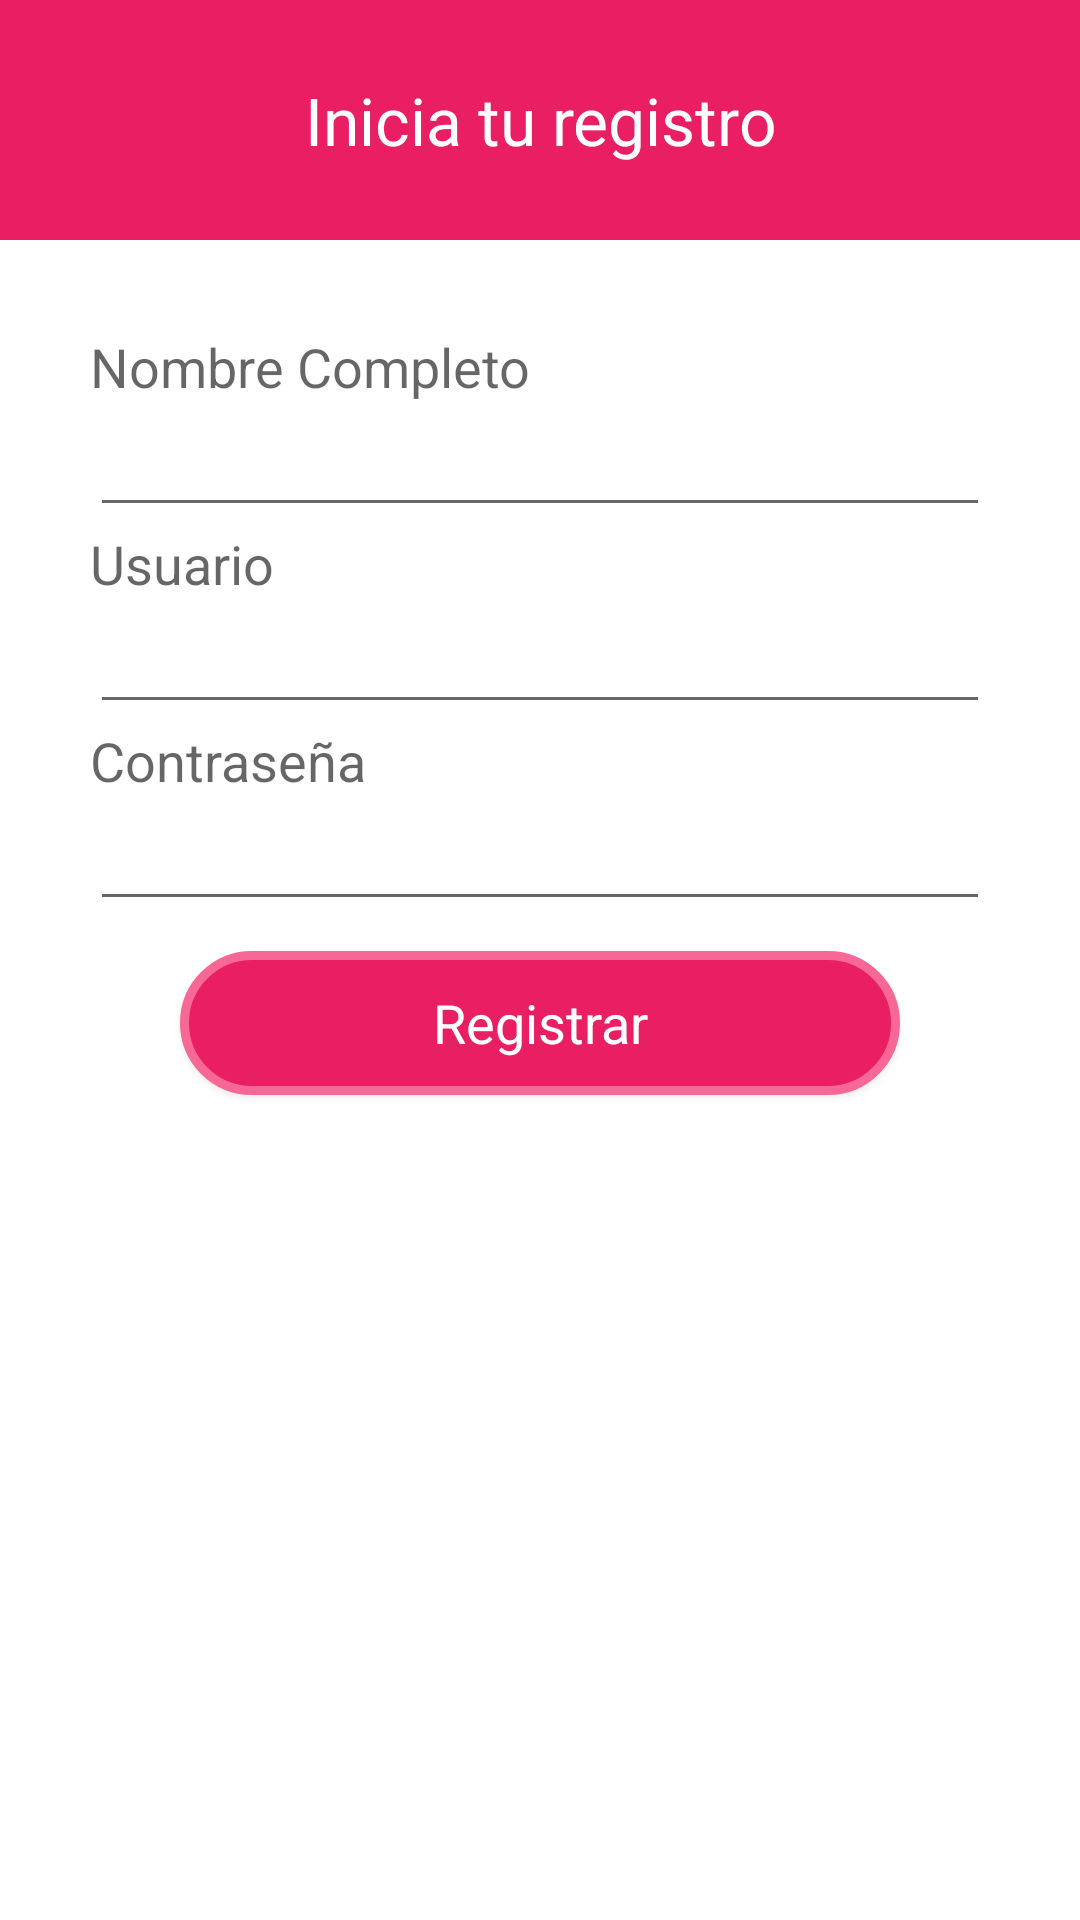

Android layout source for this screen:
<!-- AndroidManifest.xml: application theme Theme.AppApiRest -->
<!-- res/layout/activity_registrarme.xml -->
<?xml version="1.0" encoding="utf-8"?>
<androidx.constraintlayout.widget.ConstraintLayout xmlns:android="http://schemas.android.com/apk/res/android"
    xmlns:app="http://schemas.android.com/apk/res-auto"
    xmlns:tools="http://schemas.android.com/tools"
    android:layout_width="match_parent"
    android:layout_height="match_parent"
    tools:context=".Registrarme">

    <LinearLayout
        android:layout_width="match_parent"
        android:layout_height="match_parent"
        android:orientation="vertical">

    <TextView
        android:id="@+id/textView2"
        android:layout_width="match_parent"
        android:layout_height="80dp"
        android:background="#E91E63"
        android:gravity="center"
        android:text="Inicia tu registro"
        android:textAlignment="center"
        android:textAppearance="@style/TextAppearance.AppCompat.Large"
        android:textColor="#ffff" />

        <LinearLayout
            android:layout_width="match_parent"
            android:layout_height="match_parent"
            android:orientation="vertical"
            android:padding="30dp">

            <TextView
                android:id="@+id/textView3"
                android:layout_width="match_parent"
                android:layout_height="wrap_content"
                android:text="Nombre Completo"
                android:textAppearance="@style/TextAppearance.AppCompat.Medium" />

            <EditText
                android:id="@+id/nombreCompleto"
                android:layout_width="match_parent"
                android:layout_height="wrap_content"
                android:ems="10"
                android:inputType="textPersonName"
                android:textAppearance="@style/TextAppearance.AppCompat.Medium" />

            <TextView
                android:id="@+id/textView4"
                android:layout_width="match_parent"
                android:layout_height="wrap_content"
                android:text="Usuario"
                android:textAppearance="@style/TextAppearance.AppCompat.Medium" />

            <EditText
                android:id="@+id/usuario"
                android:layout_width="match_parent"
                android:layout_height="wrap_content"
                android:ems="10"
                android:inputType="textPersonName"
                android:textAppearance="@style/TextAppearance.AppCompat.Medium" />

            <TextView
                android:id="@+id/textView5"
                android:layout_width="match_parent"
                android:layout_height="wrap_content"
                android:text="Contraseña"
                android:textAppearance="@style/TextAppearance.AppCompat.Medium" />

            <EditText
                android:id="@+id/contrasena"
                android:layout_width="match_parent"
                android:layout_height="wrap_content"
                android:ems="10"
                android:inputType="textPassword"
                android:textAppearance="@style/TextAppearance.AppCompat.Medium" />

            <Button
                android:id="@+id/button3"
                android:layout_width="match_parent"
                android:layout_height="wrap_content"
                android:layout_marginLeft="30dp"
                android:layout_marginRight="30dp"
                android:layout_marginTop="10dp"
                android:textColor="#ffff"
                android:background="@drawable/botonredondeado"
                android:text="Registrar"
                android:textAppearance="@style/TextAppearance.AppCompat.Medium" />

        </LinearLayout>
    </LinearLayout>
</androidx.constraintlayout.widget.ConstraintLayout>
<!-- resources referenced by this layout -->
<resources>
  <!-- drawable botonredondeado (drawable) -->
  <shape xmlns:android="http://schemas.android.com/apk/res/android">
  
      <stroke
          android:width="3dp"
  
          android:color="#F76897" />
  
      <solid android:color="#E91E63" />
  
      <corners
          android:radius="5dp"
  
          android:topRightRadius="24dp"
  
          android:topLeftRadius="24dp"
  
          android:bottomLeftRadius="24dp"
  
          android:bottomRightRadius="24dp"/>
  
  </shape>
  <style name="Theme.AppApiRest" parent="Theme.MaterialComponents.DayNight.DarkActionBar">
          
          <item name="colorPrimary">@color/purple_500</item>
          <item name="colorPrimaryVariant">@color/purple_700</item>
          <item name="colorOnPrimary">@color/white</item>
          
          <item name="colorSecondary">@color/teal_200</item>
          <item name="colorSecondaryVariant">@color/teal_700</item>
          <item name="colorOnSecondary">@color/black</item>
          
          <item name="android:statusBarColor" tools:targetApi="l">?attr/colorPrimaryVariant</item>
          
      </style>
  <!-- not gathered from this repository: default colours our renderer supplied (Android Studio template values) -->
  <color name="purple_500">#FF6200EE</color>
  <color name="purple_700">#FF3700B3</color>
  <color name="teal_200">#FF03DAC5</color>
  <color name="teal_700">#FF018786</color>
  <color name="black">#FF000000</color>
  <color name="white">#FFFFFFFF</color>
</resources>
